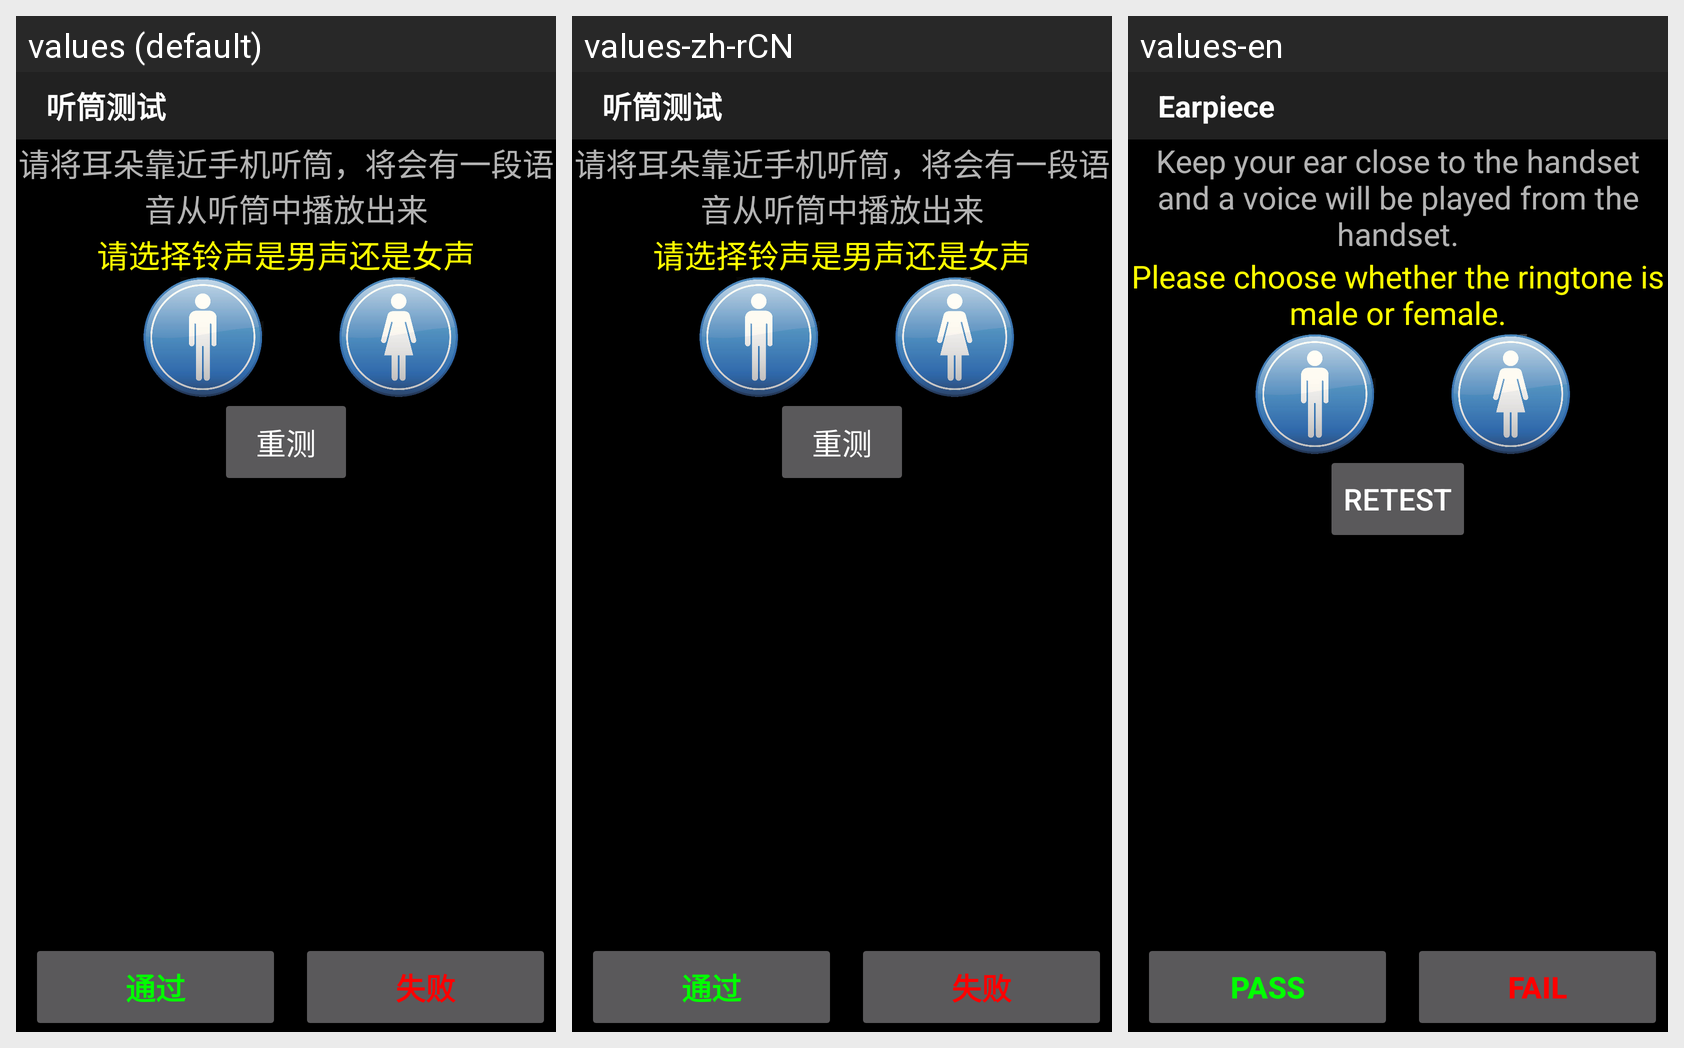

The same Android screen rendered under several of its app's locales, left to right. List the strings drawn on it with the default value and each locale's translation.
Android screen res/layout/rec_test.xml rendered under 3 locales, left to right: values (default), values-zh-rCN, values-en. Device: Nexus 5 (rendered at 1080×1920; each locale shown at half size, 540×960, under a caption strip naming it); theme MyTitleBar.
Strings drawn on this screen, with the default value and each locale's value (text and hints the layout hard-codes, and strings that could not be matched under every locale, appear in the picture but are not listed):

test_rec
  values: 听筒测试
  values-zh-rCN: 听筒测试
  values-en: Earpiece

receiver_item
  values: 请将耳朵靠近手机听筒，将会有一段语音从听筒中播放出来
  values-zh-rCN: 请将耳朵靠近手机听筒，将会有一段语音从听筒中播放出来
  values-en: Keep your ear close to the handset and a voice will be played from the handset.

remind_isman_text
  values: 请选择铃声是男声还是女声
  values-zh-rCN: 请选择铃声是男声还是女声
  values-en: Please choose whether the ringtone is male or female.

refresh
  values: 重测
  values-zh-rCN: 重测
  values-en: Retest

test_success
  values: 通过
  values-zh-rCN: 通过
  values-en: pass

test_fail
  values: 失败
  values-zh-rCN: 失败
  values-en: fail
